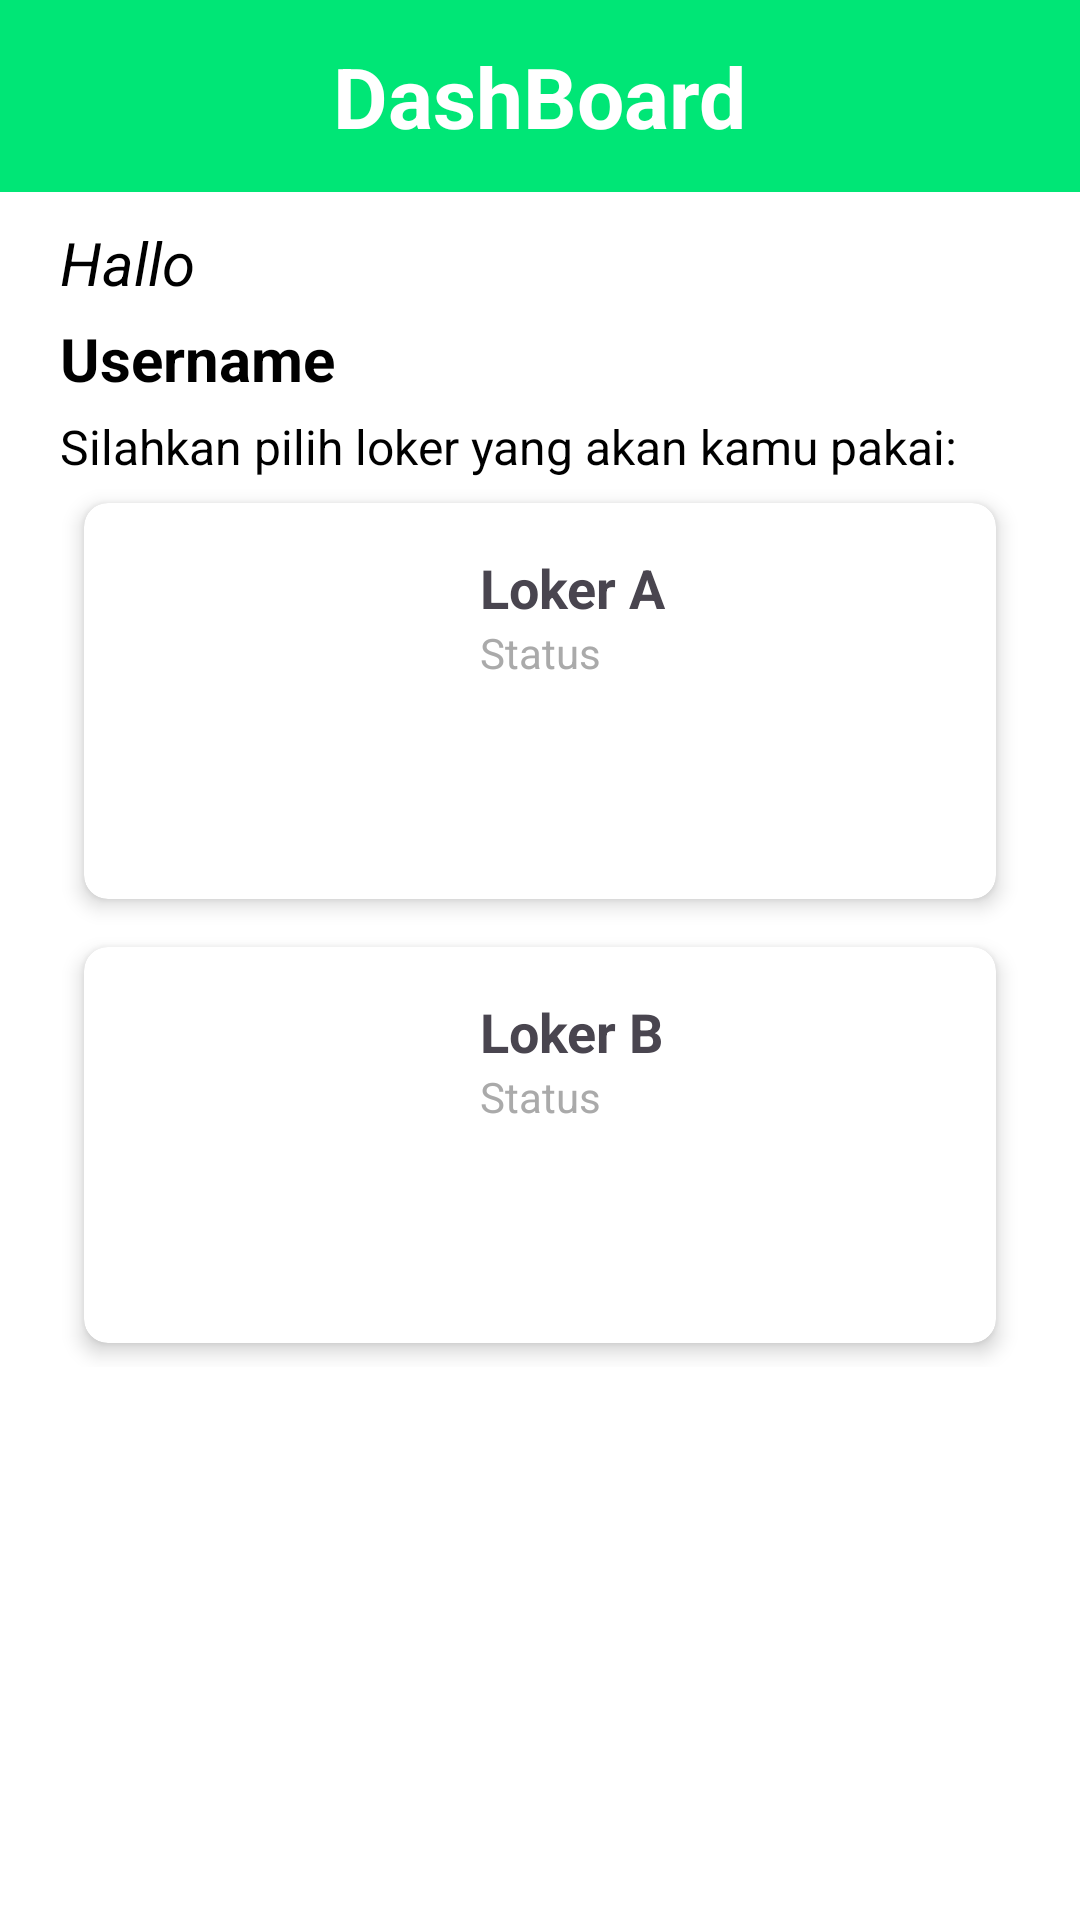

The Android layout XML behind this screen, and the referenced resources:
<!-- AndroidManifest.xml: application theme Theme.LokerKu -->
<!-- res/layout/activity_loker.xml -->
<?xml version="1.0" encoding="utf-8"?>
<androidx.constraintlayout.widget.ConstraintLayout xmlns:android="http://schemas.android.com/apk/res/android"
    xmlns:app="http://schemas.android.com/apk/res-auto"
    xmlns:tools="http://schemas.android.com/tools"
    android:id="@+id/main"
    android:layout_width="match_parent"
    android:background="@color/white"
    android:layout_height="match_parent"
    tools:context=".ui.dashboard.LokerActivity">

    <androidx.appcompat.widget.Toolbar
        android:id="@+id/toolbar"
        android:layout_width="match_parent"
        android:layout_height="?attr/actionBarSize"
        android:background="@color/Primary"
        android:elevation="4dp"
        android:theme="@style/ThemeOverlay.AppCompat.ActionBar"
        app:popupTheme="@style/ThemeOverlay.AppCompat.Light"
        app:layout_constraintTop_toTopOf="parent"
        app:layout_constraintStart_toStartOf="parent"
        app:layout_constraintEnd_toEndOf="parent">

        <TextView
            android:layout_width="wrap_content"
            android:layout_height="wrap_content"
            android:layout_marginStart="16dp"
            android:text="DashBoard"
            android:layout_gravity="center"
            android:textColor="@android:color/white"
            android:textSize="28sp"
            android:textStyle="bold" />
    </androidx.appcompat.widget.Toolbar>

    <TextView
        android:id="@+id/hello"
        android:layout_width="wrap_content"
        android:layout_height="wrap_content"
        android:layout_gravity="center"
        android:layout_marginTop="10dp"
        android:text="Hallo"
        android:textColor="@android:color/black"
        android:textSize="20sp"
        android:textStyle="italic"
        android:layout_marginStart="20dp"
        app:layout_constraintStart_toStartOf="parent"
        app:layout_constraintTop_toBottomOf="@+id/toolbar" />

    <TextView
        android:id="@+id/username"
        android:layout_width="wrap_content"
        android:layout_height="wrap_content"
        android:layout_gravity="center"
        android:layout_marginTop="5dp"
        android:text="Username"
        android:layout_marginStart="20dp"
        android:textColor="@android:color/black"
        android:textSize="20sp"
        android:textStyle="bold"
        app:layout_constraintStart_toStartOf="parent"
        app:layout_constraintTop_toBottomOf="@+id/hello" />

    <TextView
        android:id="@+id/ucapan"
        android:layout_width="wrap_content"
        android:layout_height="wrap_content"
        android:layout_gravity="center"
        android:layout_marginTop="5dp"
        android:text="Silahkan pilih loker yang akan kamu pakai:"
        android:layout_marginStart="20dp"
        android:textColor="@android:color/black"
        android:textSize="16sp"
        app:layout_constraintStart_toStartOf="parent"
        app:layout_constraintTop_toBottomOf="@+id/username" />

    
    <ScrollView
        android:layout_width="match_parent"
        android:layout_height="wrap_content"
        android:layout_marginHorizontal="20dp"
        app:layout_constraintStart_toStartOf="parent"
        app:layout_constraintTop_toBottomOf="@+id/ucapan">

        <LinearLayout
            android:orientation="vertical"
            android:layout_width="match_parent"
            android:layout_height="wrap_content">

            <androidx.cardview.widget.CardView
                android:id="@+id/lokerA"
                xmlns:card_view="http://schemas.android.com/apk/res-auto"
                android:layout_width="match_parent"
                android:layout_height="wrap_content"
                android:layout_margin="8dp"
                card_view:cardCornerRadius="8dp"
                card_view:cardElevation="4dp">

                <LinearLayout
                    android:orientation="horizontal"
                    android:layout_width="match_parent"
                    android:layout_height="wrap_content"
                    android:padding="16dp">

                    <ImageView
                        android:id="@+id/imgLokerA"
                        android:layout_width="100dp"
                        android:layout_height="100dp"
                        android:src="@drawable/logomentah"
                        android:layout_marginEnd="16dp"/>

                    <LinearLayout
                        android:orientation="vertical"
                        android:layout_width="wrap_content"
                        android:layout_height="wrap_content">

                        <TextView
                            android:id="@+id/tvLokerNameA"
                            android:layout_width="wrap_content"
                            android:layout_height="wrap_content"
                            android:text="Loker A"
                            android:textSize="18sp"
                            android:textStyle="bold"/>

                        <TextView
                            android:id="@+id/tvLokerStatusA"
                            android:layout_width="wrap_content"
                            android:layout_height="wrap_content"
                            android:text="Status"
                            android:textSize="14sp"
                            android:textColor="@android:color/darker_gray"/>
                    </LinearLayout>
                </LinearLayout>
            </androidx.cardview.widget.CardView>

            <androidx.cardview.widget.CardView
                android:id="@+id/lokerB"
                xmlns:card_view="http://schemas.android.com/apk/res-auto"
                android:layout_width="match_parent"
                android:layout_height="wrap_content"
                android:layout_margin="8dp"
                card_view:cardCornerRadius="8dp"
                card_view:cardElevation="4dp">

                <LinearLayout
                    android:orientation="horizontal"
                    android:layout_width="match_parent"
                    android:layout_height="wrap_content"
                    android:padding="16dp">

                    <ImageView
                        android:id="@+id/imgLokerB"
                        android:layout_width="100dp"
                        android:layout_height="100dp"
                        android:src="@drawable/logomentah"
                        android:layout_marginEnd="16dp"/>

                    <LinearLayout
                        android:orientation="vertical"
                        android:layout_width="wrap_content"
                        android:layout_height="wrap_content">

                        <TextView
                            android:id="@+id/tvLokerNameB"
                            android:layout_width="wrap_content"
                            android:layout_height="wrap_content"
                            android:text="Loker B"
                            android:textSize="18sp"
                            android:textStyle="bold"/>

                        <TextView
                            android:id="@+id/tvLokerStatusB"
                            android:layout_width="wrap_content"
                            android:layout_height="wrap_content"
                            android:text="Status"
                            android:textSize="14sp"
                            android:textColor="@android:color/darker_gray"/>
                    </LinearLayout>
                </LinearLayout>
            </androidx.cardview.widget.CardView>
        </LinearLayout>
    </ScrollView>
</androidx.constraintlayout.widget.ConstraintLayout>
<!-- resources referenced by this layout -->
<resources>
  <color name="Primary">#00e676</color>
  <color name="white">#FFFFFFFF</color>
  <style name="Theme.LokerKu" parent="Base.Theme.LokerKu" />
  <style name="Base.Theme.LokerKu" parent="Theme.Material3.DayNight.NoActionBar">
          <item name="android:statusBarColor">@android:color/white</item>
          <item name="android:windowLightStatusBar">true</item>
      </style>
</resources>
